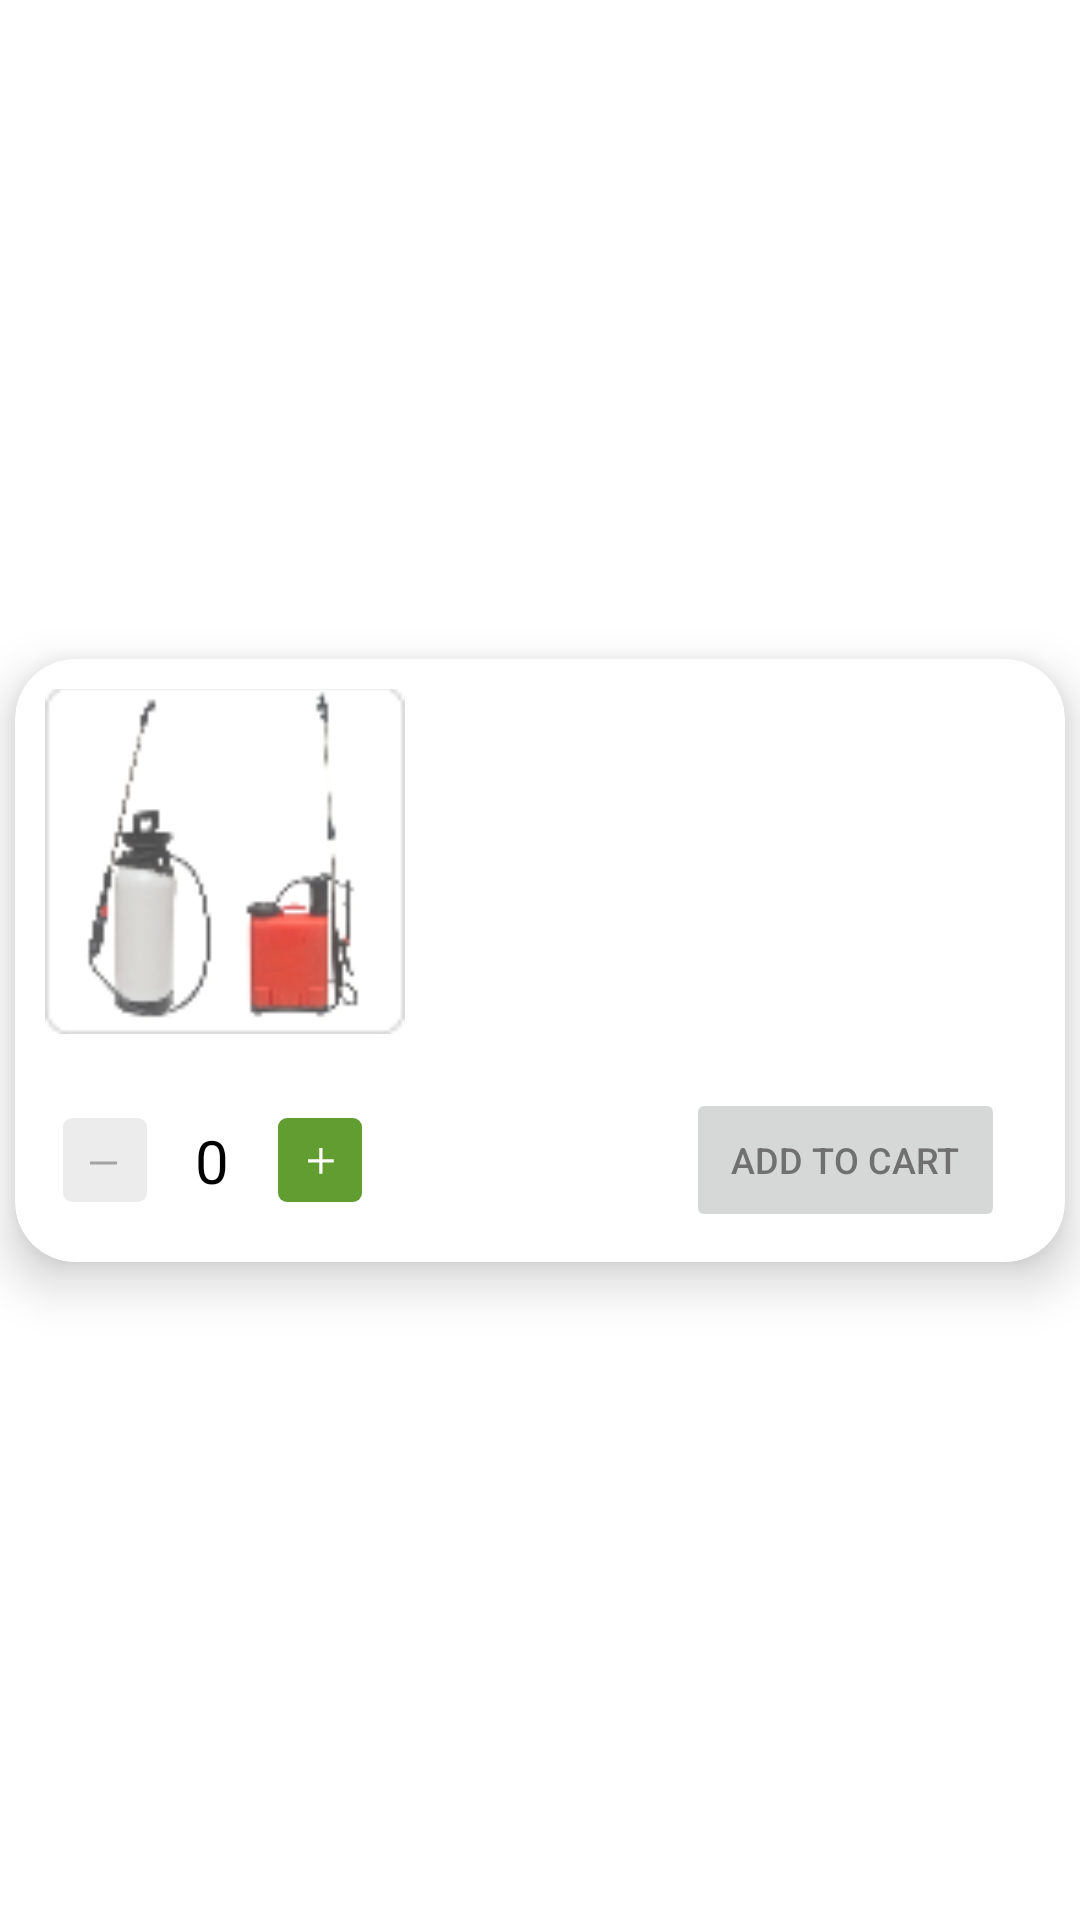

Layout XML and referenced resources for this Android screen:
<!-- AndroidManifest.xml: application theme Theme.DFS -->
<!-- res/layout/product_list_single_view.xml -->
<?xml version="1.0" encoding="utf-8"?>
<layout xmlns:tools="http://schemas.android.com/tools"
    xmlns:android="http://schemas.android.com/apk/res/android"
    xmlns:app="http://schemas.android.com/apk/res-auto">
    <androidx.constraintlayout.widget.ConstraintLayout
        android:layout_width="match_parent"
        android:layout_height="wrap_content">

        <androidx.cardview.widget.CardView
            android:id="@+id/single_Card"
            android:layout_width="match_parent"
            android:layout_height="wrap_content"
            android:layout_margin="5dp"
            android:layout_marginBottom="10dp"
            android:elevation="10dp"
            app:cardCornerRadius="20sp"
            app:cardElevation="10dp"


            app:layout_constraintBottom_toBottomOf="parent"
            app:layout_constraintEnd_toEndOf="parent"
            app:layout_constraintStart_toStartOf="parent"
            app:layout_constraintTop_toTopOf="parent">

            <androidx.constraintlayout.widget.ConstraintLayout
                android:id="@+id/bottom_lay"
                android:layout_width="match_parent"
                android:layout_height="wrap_content"
                android:paddingVertical="10dp">


                <androidx.appcompat.widget.AppCompatImageView
                    android:id="@+id/prod_image"
                    android:layout_width="120dp"
                    android:layout_height="120dp"
                    android:layout_marginStart="10dp"
                    android:src="@drawable/ic_pesticide"
                    app:layout_constraintBottom_toBottomOf="@+id/amount_txt"
                    app:layout_constraintStart_toStartOf="parent"
                    app:layout_constraintTop_toTopOf="parent" />


                <androidx.constraintlayout.widget.ConstraintLayout
                    android:layout_width="wrap_content"
                    android:layout_height="wrap_content"
                    android:layout_marginStart="16dp"
                    android:layout_marginTop="20dp"
                    android:paddingTop="8dp"
                    android:paddingBottom="8dp"
                    app:layout_constraintBottom_toBottomOf="parent"
                    app:layout_constraintStart_toStartOf="parent"
                    app:layout_constraintTop_toBottomOf="@+id/amount_txt">

                    <ImageView
                        android:id="@+id/removeBtn"
                        android:layout_width="wrap_content"
                        android:layout_height="wrap_content"
                        android:layout_alignParentStart="true"
                        android:layout_centerVertical="true"
                        android:background="@drawable/ic_minus_new"
                        app:layout_constraintStart_toStartOf="parent"
                        app:layout_constraintTop_toTopOf="parent" />

                    <ImageView
                        android:id="@+id/deleteBtn"
                        android:layout_width="wrap_content"
                        android:layout_height="wrap_content"
                        android:layout_alignParentStart="true"
                        android:layout_centerVertical="true"
                        android:visibility="gone"
                        android:background="@drawable/ic_delete_btn"
                        app:layout_constraintStart_toStartOf="parent"
                        app:layout_constraintTop_toTopOf="parent" />


                    <TextView
                        android:id="@+id/itemQuanEt"
                        android:layout_width="wrap_content"
                        android:layout_height="wrap_content"
                        android:layout_marginStart="10dp"
                        android:background="@null"
                        android:gravity="center"
                        android:inputType="number"
                        android:minEms="1"
                        android:text="0"
                        android:textAlignment="center"
                        android:textAllCaps="false"
                        android:textColor="@color/black"
                        android:textSize="20sp"
                        app:layout_constraintBottom_toBottomOf="parent"
                        app:layout_constraintStart_toEndOf="@+id/removeBtn"
                        app:layout_constraintTop_toTopOf="parent" />

                    <ImageView
                        android:id="@+id/addBtn"
                        android:layout_width="wrap_content"
                        android:layout_height="wrap_content"
                        android:layout_marginStart="10dp"
                        android:background="@drawable/ic_plus_new"
                        app:layout_constraintBottom_toBottomOf="parent"
                        app:layout_constraintStart_toEndOf="@+id/itemQuanEt"
                        app:layout_constraintTop_toTopOf="parent" />
                </androidx.constraintlayout.widget.ConstraintLayout>


                <androidx.appcompat.widget.AppCompatTextView
                    android:id="@+id/item_name"
                    android:layout_width="wrap_content"
                    android:layout_height="wrap_content"
                    android:layout_marginStart="10dp"
                    android:layout_marginTop="10dp"
                    android:textSize="12sp"

                    app:layout_constraintStart_toEndOf="@id/prod_image"
                    app:layout_constraintTop_toTopOf="parent"
                    app:layout_constraintVertical_bias="0" />

                <androidx.appcompat.widget.AppCompatTextView
                    android:id="@+id/description_txt"
                    android:layout_width="0dp"
                    android:layout_height="wrap_content"
                    android:layout_marginStart="10dp"
                    android:layout_marginTop="20dp"
                    android:ellipsize="end"
                    android:lines="2"
                    android:textSize="12sp"
                    app:layout_constraintEnd_toEndOf="parent"
                    app:layout_constraintHorizontal_bias="0"
                    app:layout_constraintStart_toEndOf="@id/prod_image"
                    app:layout_constraintTop_toBottomOf="@+id/item_name"
                    app:layout_constraintVertical_bias="0" />

                <androidx.appcompat.widget.AppCompatTextView
                    android:id="@+id/amount_txt"
                    android:layout_width="wrap_content"
                    android:layout_height="wrap_content"
                    android:layout_marginStart="10dp"
                    android:layout_marginTop="20dp"
                    android:textSize="12sp"
                    app:layout_constraintEnd_toEndOf="parent"
                    app:layout_constraintHorizontal_bias="0"

                    app:layout_constraintStart_toEndOf="@id/prod_image"
                    app:layout_constraintTop_toBottomOf="@+id/description_txt"
                    app:layout_constraintVertical_bias="0" />


                <androidx.appcompat.widget.AppCompatButton
                    android:id="@+id/add_to_cart"
                    android:layout_width="wrap_content"
                    android:layout_height="wrap_content"
                    android:layout_marginTop="20dp"
                    android:layout_marginEnd="20dp"
                    android:enabled="false"
                    android:text="@string/add_to_cart"
                    android:textSize="12sp"
                    android:paddingHorizontal="15dp"
                    android:textColor="@color/dark_grey"
                    app:layout_constraintBottom_toBottomOf="parent"
                    app:layout_constraintEnd_toEndOf="parent"
                    app:layout_constraintTop_toBottomOf="@+id/amount_txt"
                    app:layout_constraintVertical_bias="1" />


            </androidx.constraintlayout.widget.ConstraintLayout>


        </androidx.cardview.widget.CardView>


    </androidx.constraintlayout.widget.ConstraintLayout>
</layout>
<!-- resources referenced by this layout -->
<resources>
  <color name="black">#FF000000</color>
  <color name="dark_grey">#707070</color>
  <!-- drawable ic_delete_btn (drawable) -->
  <vector xmlns:android="http://schemas.android.com/apk/res/android"
      android:width="28dp"
      android:height="28dp"
      android:viewportWidth="28"
      android:viewportHeight="28">
    <path
        android:pathData="M3,0L25,0A3,3 0,0 1,28 3L28,25A3,3 0,0 1,25 28L3,28A3,3 0,0 1,0 25L0,3A3,3 0,0 1,3 0z"
        android:fillColor="#df4d3f"/>
    <path
        android:pathData="M12,11h5v6h-5z"
        android:strokeWidth="0.5"
        android:fillColor="#fff"
        android:strokeColor="#00000000"/>
    <path
        android:pathData="M12.25,11.25h4.5v5.5h-4.5z"
        android:strokeWidth="0.5"
        android:fillColor="#00000000"
        android:strokeColor="#fff"/>
    <path
        android:pathData="M10.25,9.25h8.5v1.5h-8.5z"
        android:strokeWidth="0.5"
        android:fillColor="#00000000"
        android:strokeColor="#fff"/>
    <path
        android:pathData="M11.25,17.25h6.5v1.5h-6.5z"
        android:strokeWidth="0.5"
        android:fillColor="#00000000"
        android:strokeColor="#fff"/>
  </vector>
  <!-- drawable ic_minus_new (drawable) -->
  <vector xmlns:android="http://schemas.android.com/apk/res/android"
      android:width="28dp"
      android:height="28dp"
      android:viewportWidth="28"
      android:viewportHeight="28">
    <path
        android:pathData="M3,0L25,0A3,3 0,0 1,28 3L28,25A3,3 0,0 1,25 28L3,28A3,3 0,0 1,0 25L0,3A3,3 0,0 1,3 0z"
        android:strokeAlpha="0.33"
        android:fillColor="#c6c6c6"
        android:fillAlpha="0.33"/>
    <path
        android:pathData="M9,15L18,15"
        android:strokeAlpha="0.33"
        android:strokeWidth="1"
        android:fillColor="#00000000"
        android:strokeColor="#0d0d0d"
        android:fillAlpha="0.33"/>
  </vector>
  <!-- drawable ic_pesticide: png bitmap (drawable, 8229 bytes) -->
  <!-- drawable ic_plus_new (drawable) -->
  <vector xmlns:android="http://schemas.android.com/apk/res/android"
      android:width="28dp"
      android:height="28dp"
      android:viewportWidth="28"
      android:viewportHeight="28">
    <path
        android:pathData="M3,0L25,0A3,3 0,0 1,28 3L28,25A3,3 0,0 1,25 28L3,28A3,3 0,0 1,0 25L0,3A3,3 0,0 1,3 0z"
        android:fillColor="#619d31"/>
    <path
        android:pathData="M18.585,14.819L14.864,14.819L14.864,18.544L13.725,18.544L13.725,14.819L10,14.819L10,13.729L13.725,13.729L13.725,10L14.864,10L14.864,13.729h3.726Z"
        android:fillColor="#fff"/>
  </vector>
  <string name="add_to_cart">Add to cart</string>
  <style name="Theme.DFS" parent="Theme.MaterialComponents.DayNight.NoActionBar">
          
          <item name="colorPrimary">@color/purple_500</item>
          <item name="colorPrimaryVariant">@color/purple_700</item>
          <item name="colorOnPrimary">@color/white</item>
          
          <item name="colorSecondary">@color/teal_200</item>
          <item name="colorSecondaryVariant">@color/teal_700</item>
          <item name="colorOnSecondary">@color/black</item>
          
          <item name="android:statusBarColor">?attr/colorPrimaryVariant</item>
          
          <item name="otpViewStyle">@style/OtpWidget.OtpView</item>
  
  
      </style>
  <color name="purple_500">#FF6200EE</color>
  <color name="purple_700">#FF3700B3</color>
  <color name="white">#FFFFFFFF</color>
  <color name="teal_200">#FF03DAC5</color>
  <color name="teal_700">#FF018786</color>
</resources>
